Run: headless pygame with SDL's dummy video driver; simulated clock (each Clock.tick advances the game by its frame time, no real sleeping); random seed 0; keys injected as events and as key.get_pressed() state; no mouse input.
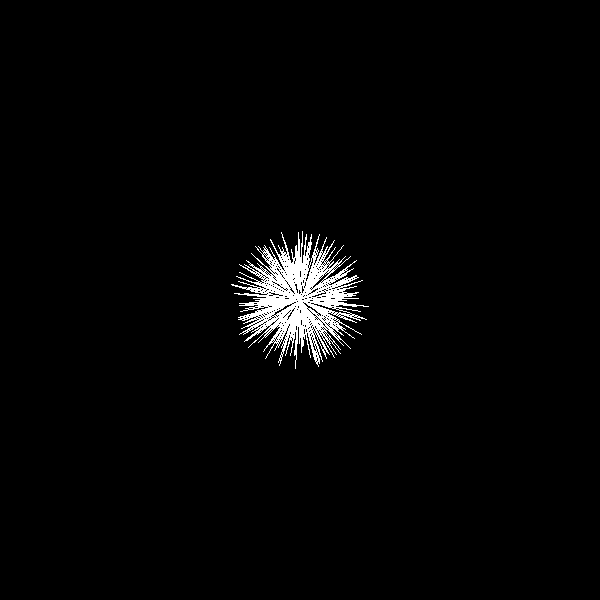
Frame 1 of 4 · flips 1–60 · no input
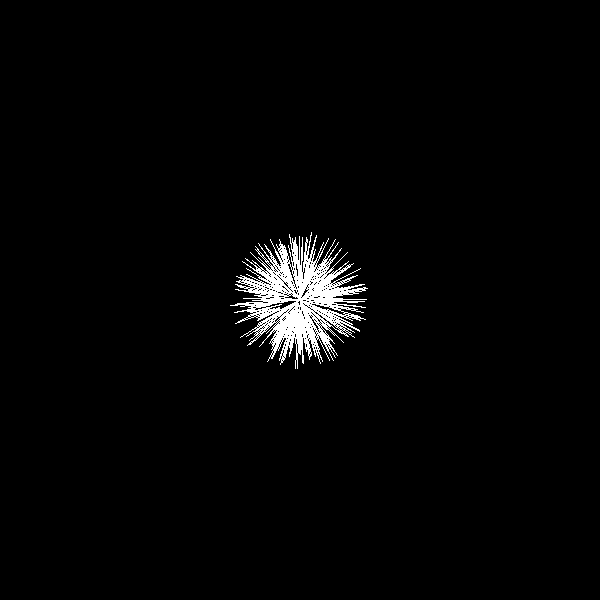
Frame 2 of 4 · flips 61–180 · tapped SPACE, RETURN · held RIGHT (→), D
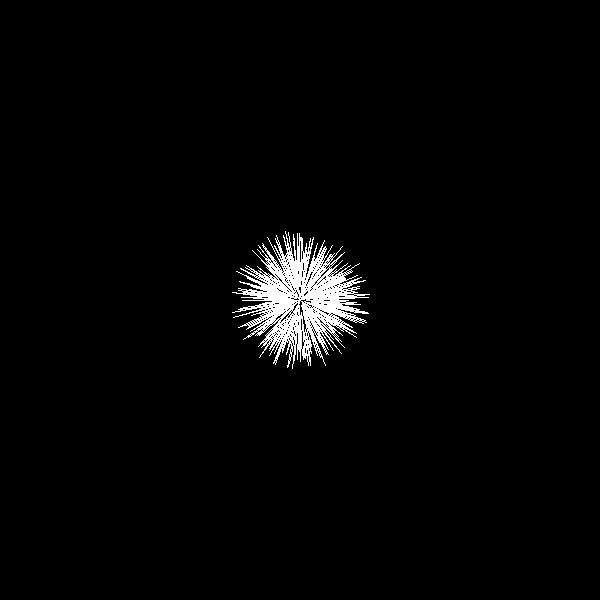
Frame 3 of 4 · flips 181–300 · held DOWN (↓), S
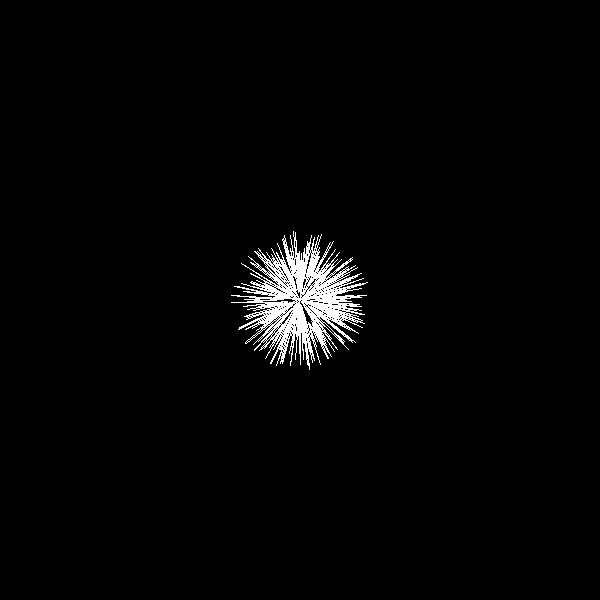
Frame 4 of 4 · flips 301–420 · held LEFT (←), A, UP (↑), W

The pygame program that drew these frames:

import pygame
import math
import random
import time

# Pygame initialization
pygame.init()
width, height = 600, 600
screen = pygame.display.set_mode((width, height))
pygame.display.set_caption('Chuyển đổi từ p5.js sang Pygame')

# Colors
black = (0, 0, 0)
white = (255, 255, 255)

# Create a clock for controlling frame rate
clock = pygame.time.Clock()

time.sleep(10)

running = True
while running:
    for event in pygame.event.get():
        if event.type == pygame.QUIT:
            running = False

    screen.fill(black)
    center_x, center_y = width // 2, height // 2

    points = []

    for a in range(0, int(2 * math.pi / 0.01)):
        a = a * 0.01
        r = random.randint(1, 70)
        x = r * math.cos(a) + center_x
        y = r * math.sin(a) + center_y
        points.append((x, y))

    pygame.draw.lines(screen, white, False, points, 1)

    pygame.display.flip()
    clock.tick(60)

pygame.quit()
